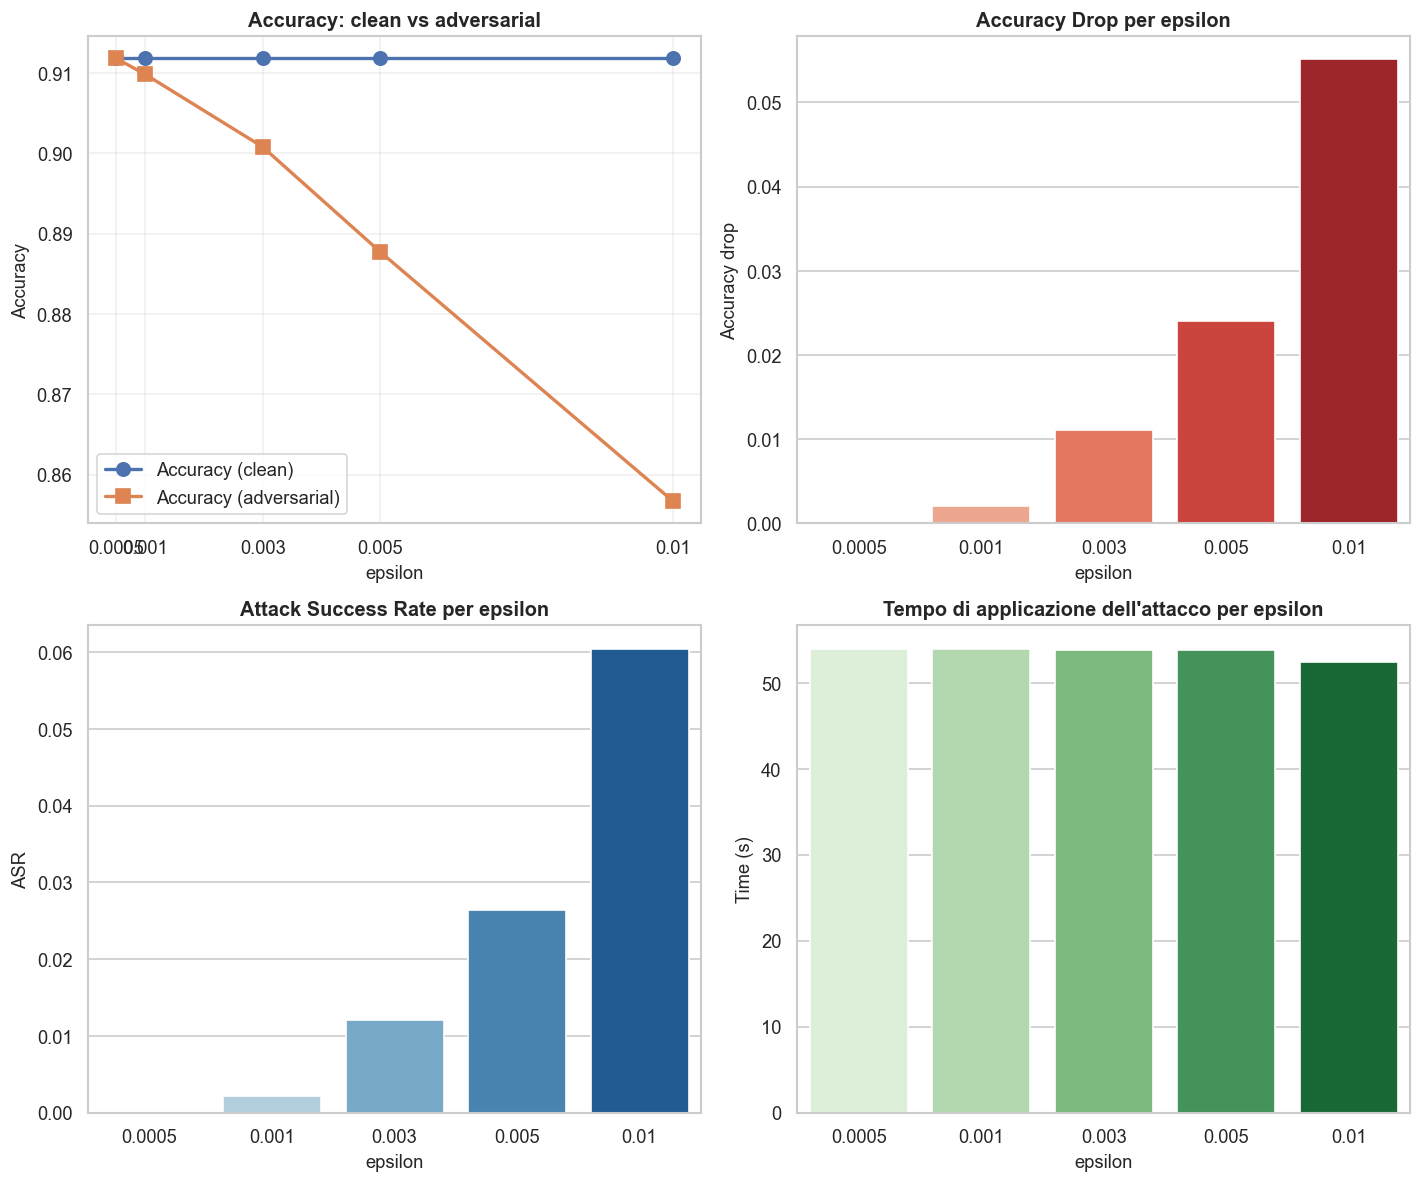

The table this chart was drawn from, first rows:
attack, epsilon, max_queries, accuracy, accuracy_adv, asr, mean_l2, mean_linf, mean_queries, time_s, accuracy_drop
Square Attack, 0.0005, 500, 0.9118, 0.9118, 0.0, 0.1895, 0.0005, 499.5, 53.97, 0.0
Square Attack, 0.001, 500, 0.9118, 0.9098, 0.002198, 0.379, 0.001, 498.7, 53.93, 0.002004
Square Attack, 0.003, 500, 0.9118, 0.9008, 0.01209, 1.137, 0.003, 495.8, 53.76, 0.01102
Square Attack, 0.005, 500, 0.9118, 0.8878, 0.02637, 1.891, 0.005, 490.4, 53.81, 0.02405
Square Attack, 0.01, 500, 0.9118, 0.8567, 0.06044, 3.766, 0.01, 479.1, 52.41, 0.05511
